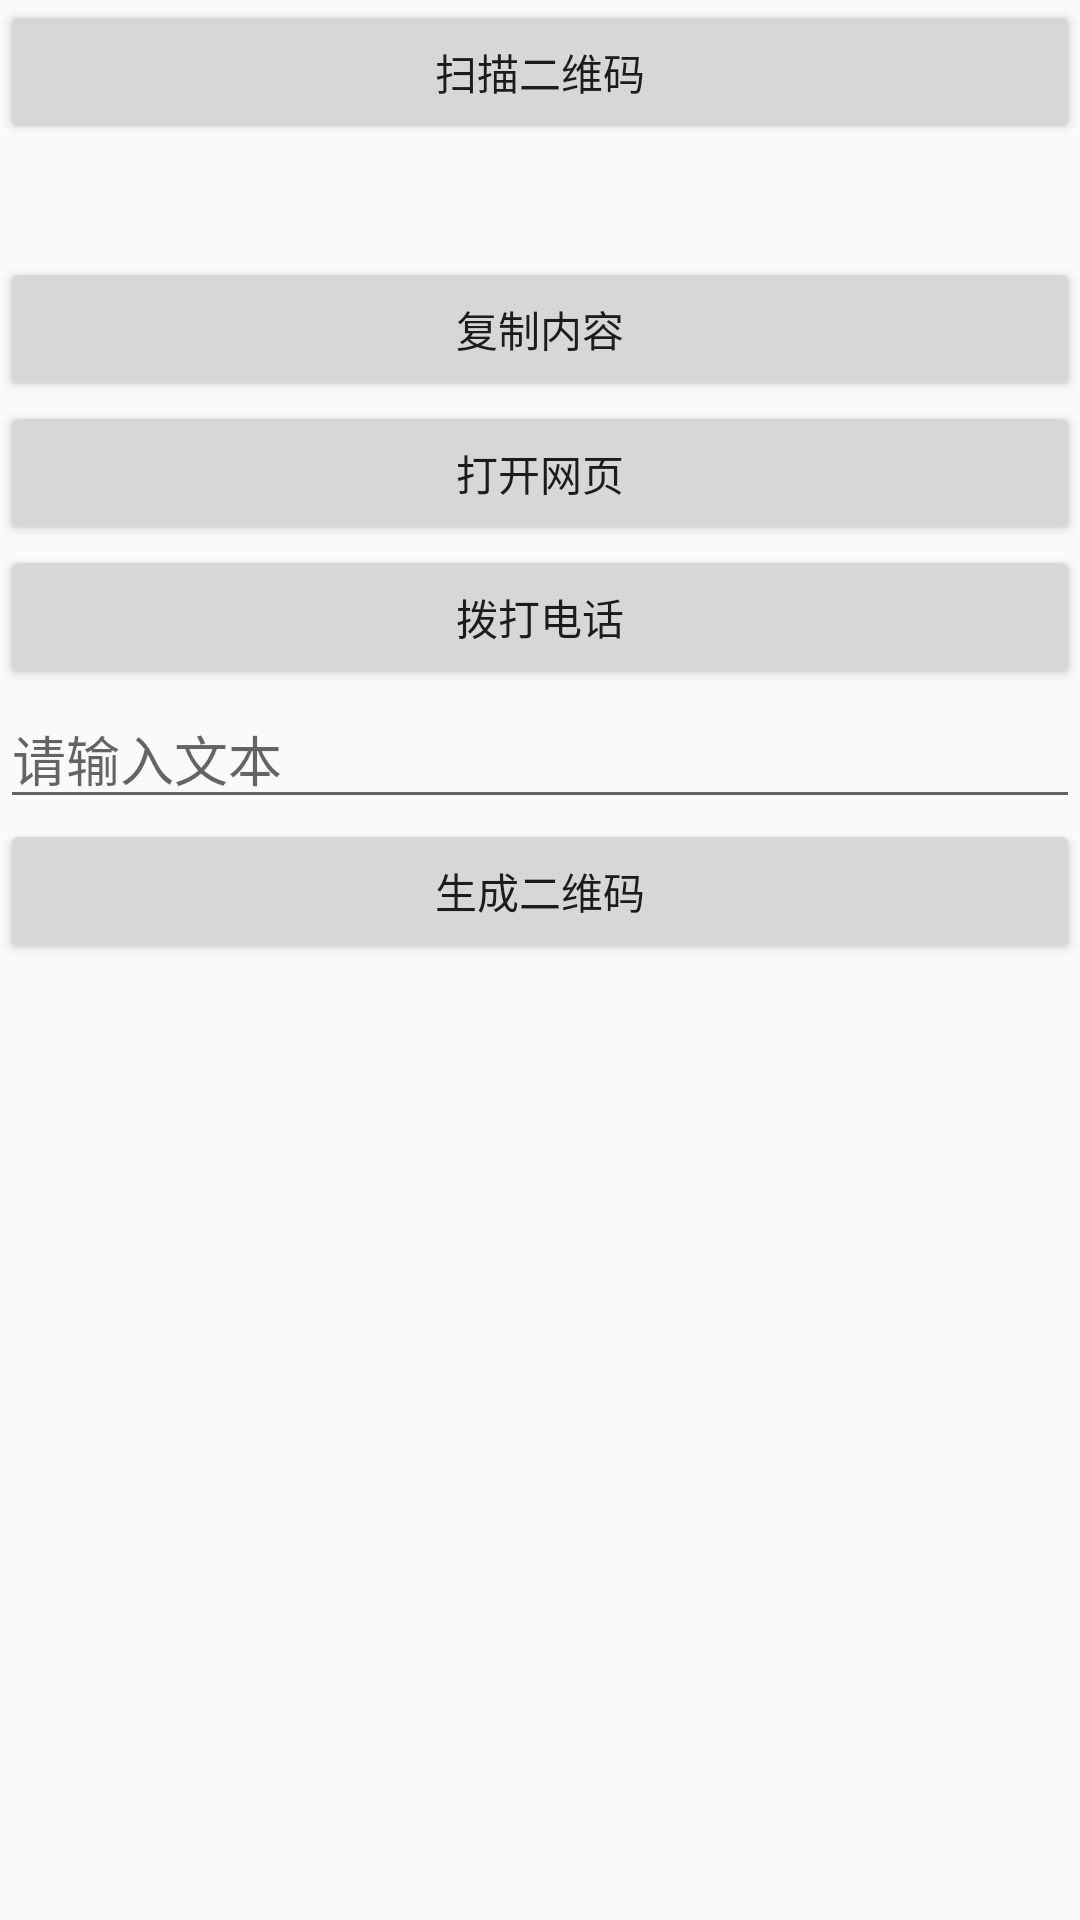

Android layout source for this screen:
<!-- AndroidManifest.xml: activity theme AppTheme.NoActionBar -->
<!-- res/layout/activity_main.xml -->
<LinearLayout
    xmlns:android="http://schemas.android.com/apk/res/android"
    xmlns:tools="http://schemas.android.com/tools"
    android:layout_width="match_parent"
    android:layout_height="match_parent"
    android:orientation="vertical"
    tools:context=".MainActivity" >

    <Button
        android:id="@+id/btScan"
        android:layout_width="match_parent"
        android:layout_height="wrap_content"
        android:onClick="scan"
        android:text="@string/scan" />

    <TextView
        android:id="@+id/tv"
        android:layout_width="match_parent"
        android:layout_height="wrap_content"
        android:padding="8dp"
        android:gravity="start|top"
        android:textIsSelectable="true"
        android:textColor="@android:color/black"
        android:textSize="16sp" />

    <Button
        android:id="@+id/btCopy"
        android:layout_width="match_parent"
        android:layout_height="wrap_content"
        android:text="@string/copy"
        android:onClick="doClick"/>
    <Button
        android:id="@+id/btGo"
        android:layout_width="match_parent"
        android:layout_height="wrap_content"
        android:text="@string/openUrl"
        android:onClick="doClick"/>
    <Button
        android:id="@+id/btDial"
        android:layout_width="match_parent"
        android:layout_height="wrap_content"
        android:onClick="doClick"
        android:text="@string/dial"/>

    <EditText
        android:id="@+id/editText"
        android:layout_width="match_parent"
        android:layout_height="wrap_content"
        android:hint="@string/input" />

    <Button
        android:id="@+id/btMake"
        android:layout_width="match_parent"
        android:layout_height="wrap_content"
        android:onClick="make"
        android:text="@string/make" />

    <ImageView
        android:id="@+id/imageView"
        android:layout_width="wrap_content"
        android:layout_height="wrap_content"
        android:layout_gravity="center"
        android:src="@drawable/ic_launcher"
        android:contentDescription="@null" />

</LinearLayout>
<!-- resources referenced by this layout -->
<resources>
  <string name="copy">复制内容</string>
  <string name="dial">拨打电话</string>
  <string name="input">请输入文本</string>
  <string name="make">生成二维码</string>
  <string name="openUrl">打开网页</string>
  <string name="scan">扫描二维码</string>
  <style name="AppTheme.NoActionBar">
          <item name="windowActionBar">false</item>
          <item name="windowNoTitle">true</item>
      </style>
</resources>
